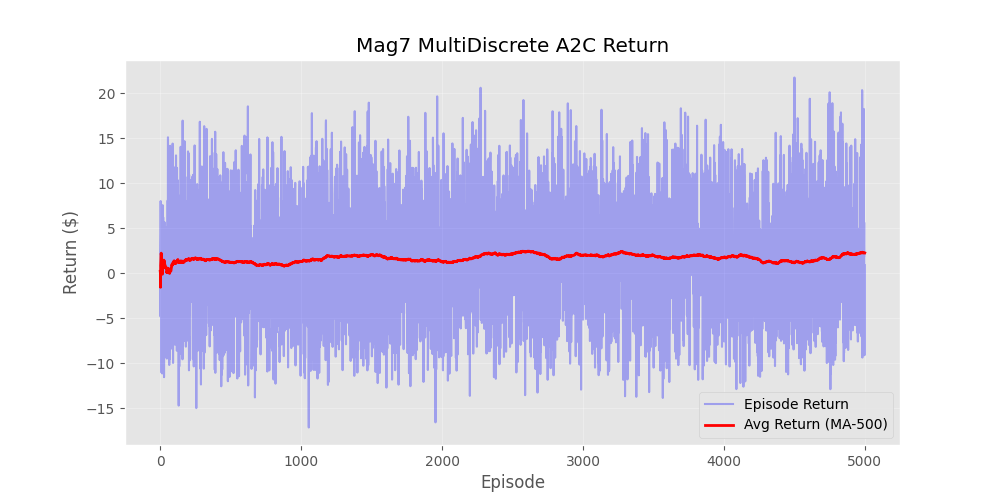

The data file committed next to this chart (first rows):
Episode, Reward, Moving_Avg_Window_500
1, 0.2391, 0.2391
2, -0.05994, 0.08959
3, -4.783, -1.535
4, 8.048, 0.8609
5, 2.044, 1.098
6, 3.31, 1.466
7, 5.046, 1.978
8, 4.226, 2.259
9, -10.99, 0.7873
10, 4.098, 1.118
11, 3.912, 1.372
12, -8.577, 0.5431
13, 5.459, 0.9213
14, 3.406, 1.099
15, -11.11, 0.2851
16, -5.685, -0.08807
17, 3.399, 0.1171
18, 7.593, 0.5324
19, 1.009, 0.5575
20, 5.067, 0.783
21, -0.4969, 0.722
22, 6.24, 0.9728
23, 4.166, 1.112
24, 4.64, 1.259
25, 0.4098, 1.225
26, 4.949, 1.368
27, 4.555, 1.486
28, -11.52, 1.022
29, 3.787, 1.117
30, 3.232, 1.187
31, 5.709, 1.333
32, -2.939, 1.2
33, -9.326, 0.8807
34, 2.668, 0.9333
35, 0.8944, 0.9322
36, -6.423, 0.7279
37, -2.887, 0.6301
38, 3.182, 0.6973
39, 1.038, 0.706
40, 1.006, 0.7135
41, -5.285, 0.5672
42, 1.451, 0.5883
43, -0.587, 0.5609
44, 5.098, 0.6641
45, -5.601, 0.5248
46, -5.703, 0.3894
47, -3.711, 0.3022
48, -9.455, 0.09892
49, 4.348, 0.1856
50, -4.058, 0.1008
51, 4.22, 0.1815
52, -3.144, 0.1176
53, -0.0497, 0.1144
54, 8.109, 0.2625
55, 1.004, 0.2759
56, 15.13, 0.5412
57, -1.631, 0.5031
58, 0.358, 0.5006
59, 4.801, 0.5734
60, -4.157, 0.4946
... 4,940 more rows
